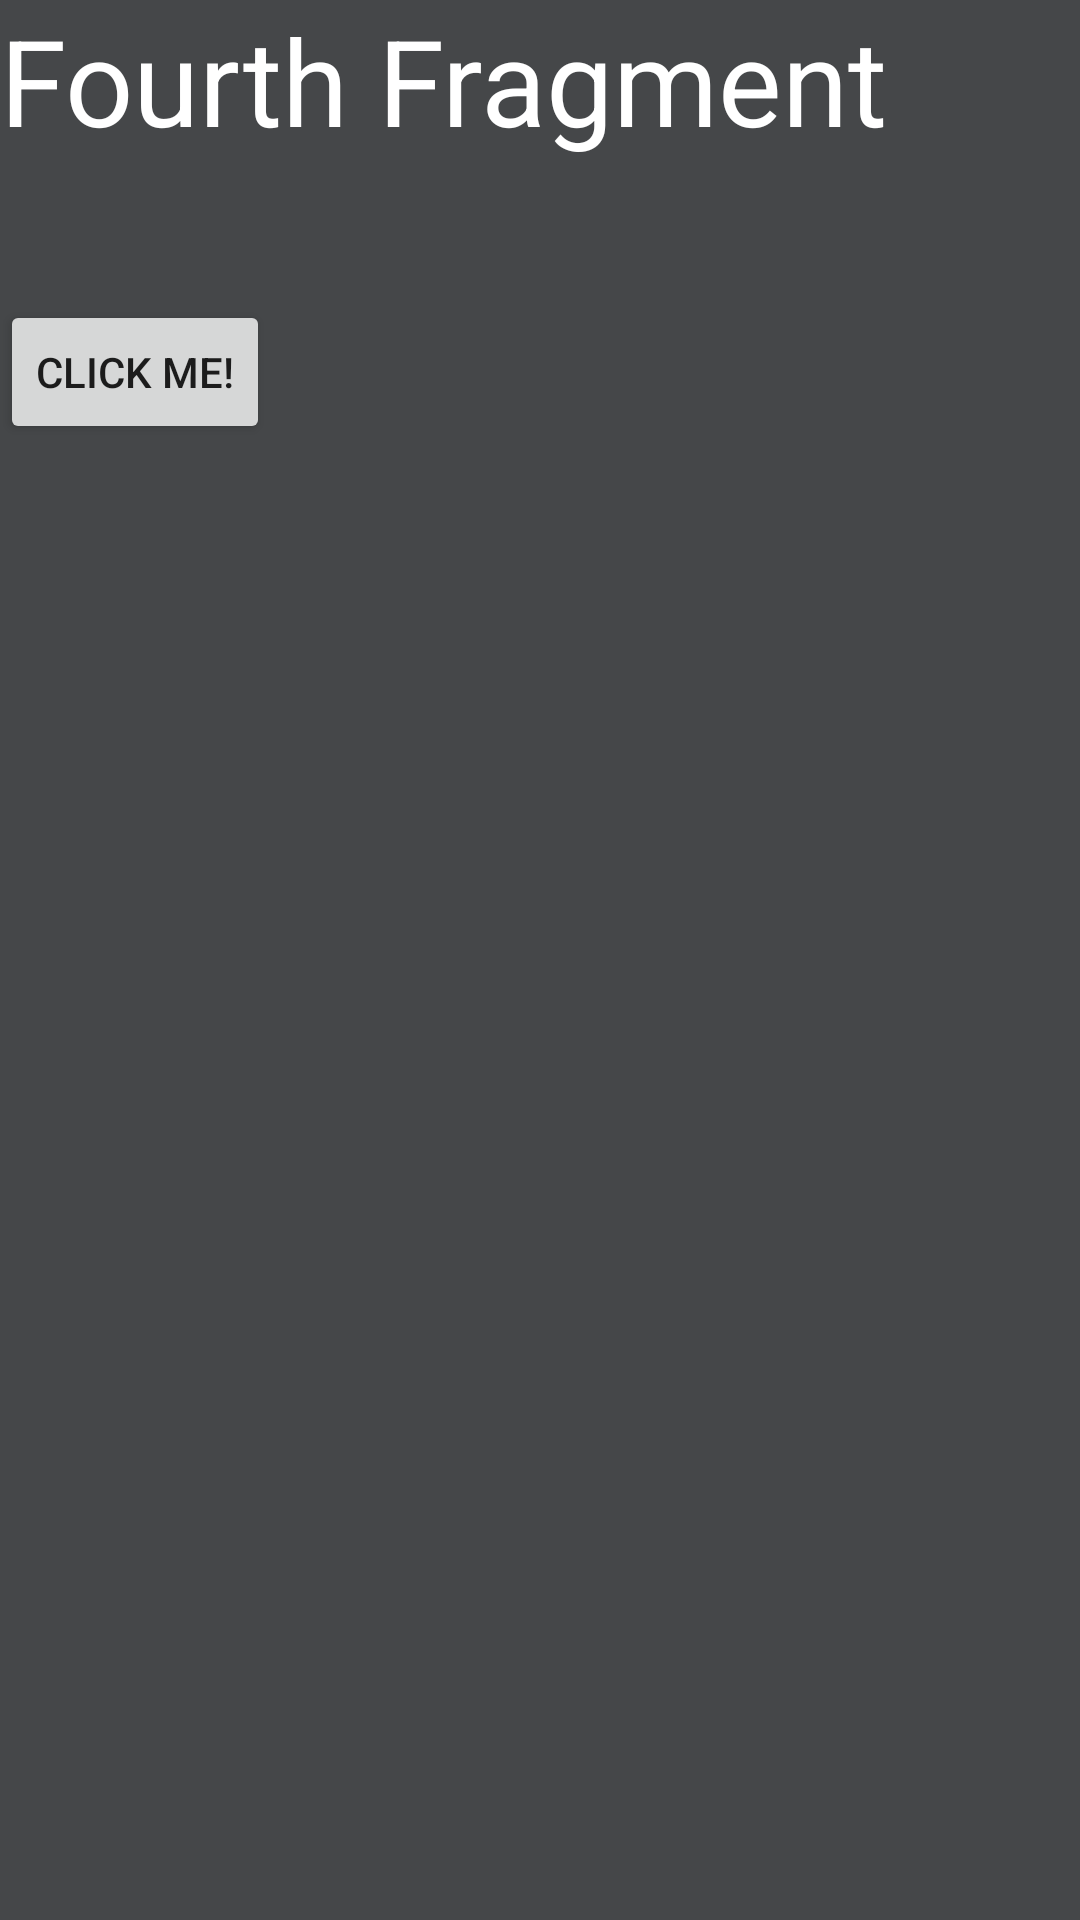

Reconstruct the res/layout file that produces this screen, plus the resources it refers to.
<!-- AndroidManifest.xml: application theme Theme.FragementsApp -->
<!-- res/layout/fragment_fourth.xml -->
<?xml version="1.0" encoding="utf-8"?>
<FrameLayout xmlns:android="http://schemas.android.com/apk/res/android"
    xmlns:tools="http://schemas.android.com/tools"
    android:layout_width="match_parent"
    android:layout_height="match_parent"
    android:background="@color/material_dynamic_neutral30"
    tools:context=".FourthFragment">

    
    <TextView
        android:id="@+id/text_frag4"
        android:textSize="40sp"
        android:layout_width="match_parent"
        android:layout_height="match_parent"
        android:textColor="@color/white"
        android:text="Fourth Fragment" />


    <Button
        android:layout_width="wrap_content"
        android:layout_height="wrap_content"
        android:text="Click Me!"
        android:id="@+id/fourth_btn"
        android:layout_marginTop="100dp"
        />
</FrameLayout>
<!-- resources referenced by this layout -->
<resources>
  <style name="Theme.FragementsApp" parent="Base.Theme.FragementsApp" />
  <style name="Base.Theme.FragementsApp" parent="Theme.MaterialComponents.DayNight.DarkActionBar">
          
          
      </style>
  <!-- not gathered from this repository: default colours our renderer supplied (Android Studio template values) -->
  <color name="white">#FFFFFFFF</color>
</resources>
